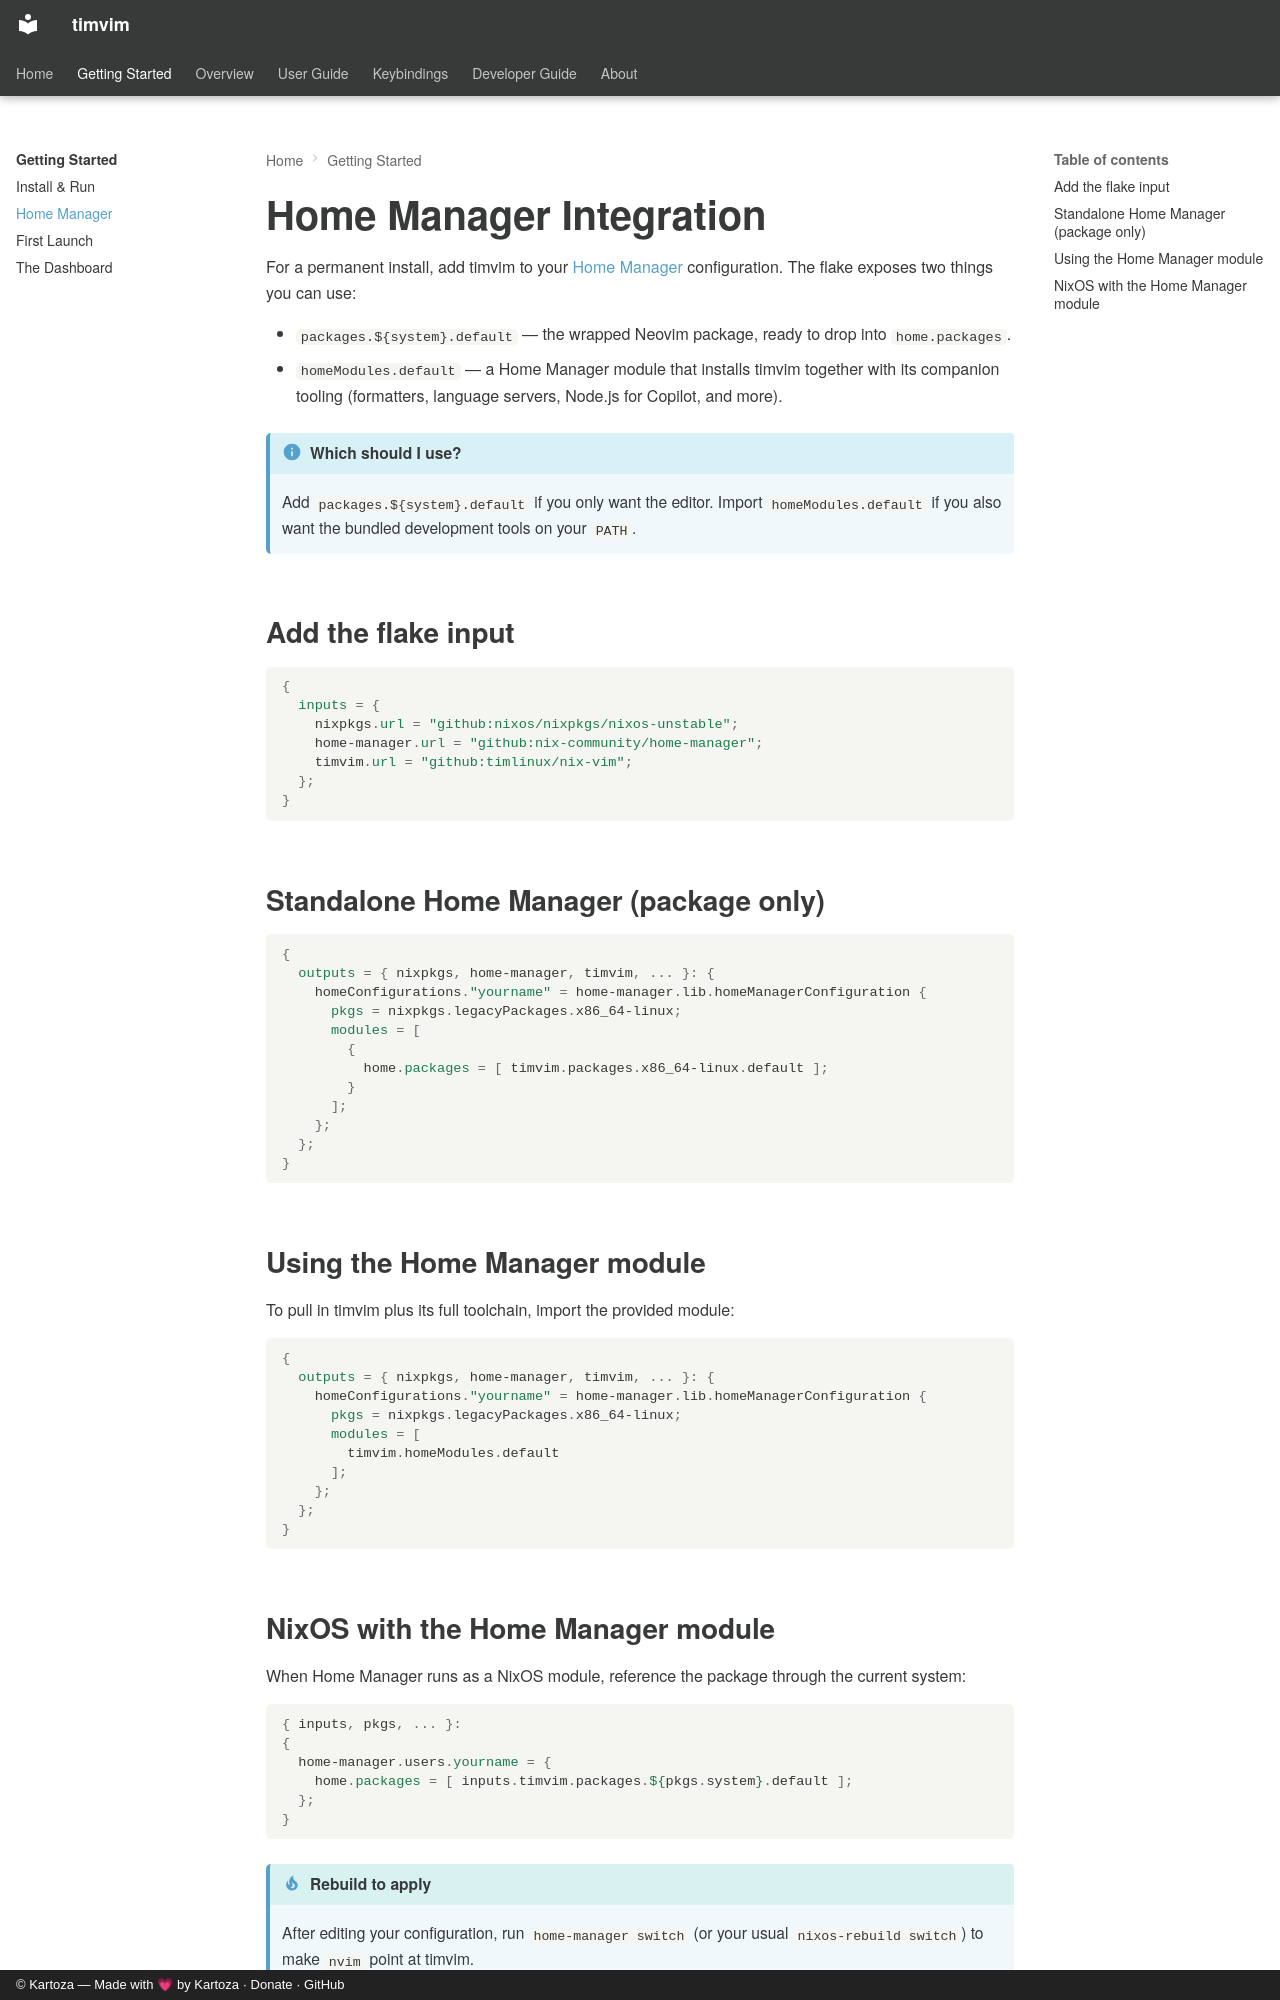

repository: timlinux/nix-vim · page: getting-started/home-manager/index.html · generator: mkdocs · copyright: © Kartoza — Made with 💗 by Kartoza · Donate · GitHub

# Home Manager Integration

For a permanent install, add timvim to your [Home Manager](https://github.com/nix-community/home-manager)
configuration. The flake exposes two things you can use:

- `packages.${system}.default` — the wrapped Neovim package, ready to drop into
  `home.packages`.
- `homeModules.default` — a Home Manager module that installs timvim together
  with its companion tooling (formatters, language servers, Node.js for
  Copilot, and more).

!!! info "Which should I use?"
    Add `packages.${system}.default` if you only want the editor. Import
    `homeModules.default` if you also want the bundled development tools on your
    `PATH`.

## Add the flake input

```nix
{
  inputs = {
    nixpkgs.url = "github:nixos/nixpkgs/nixos-unstable";
    home-manager.url = "github:nix-community/home-manager";
    timvim.url = "github:timlinux/nix-vim";
  };
}
```

## Standalone Home Manager (package only)

```nix
{
  outputs = { nixpkgs, home-manager, timvim, ... }: {
    homeConfigurations."yourname" = home-manager.lib.homeManagerConfiguration {
      pkgs = nixpkgs.legacyPackages.x86_64-linux;
      modules = [
        {
          home.packages = [ timvim.packages.x86_64-linux.default ];
        }
      ];
    };
  };
}
```

## Using the Home Manager module

To pull in timvim plus its full toolchain, import the provided module:

```nix
{
  outputs = { nixpkgs, home-manager, timvim, ... }: {
    homeConfigurations."yourname" = home-manager.lib.homeManagerConfiguration {
      pkgs = nixpkgs.legacyPackages.x86_64-linux;
      modules = [
        timvim.homeModules.default
      ];
    };
  };
}
```
